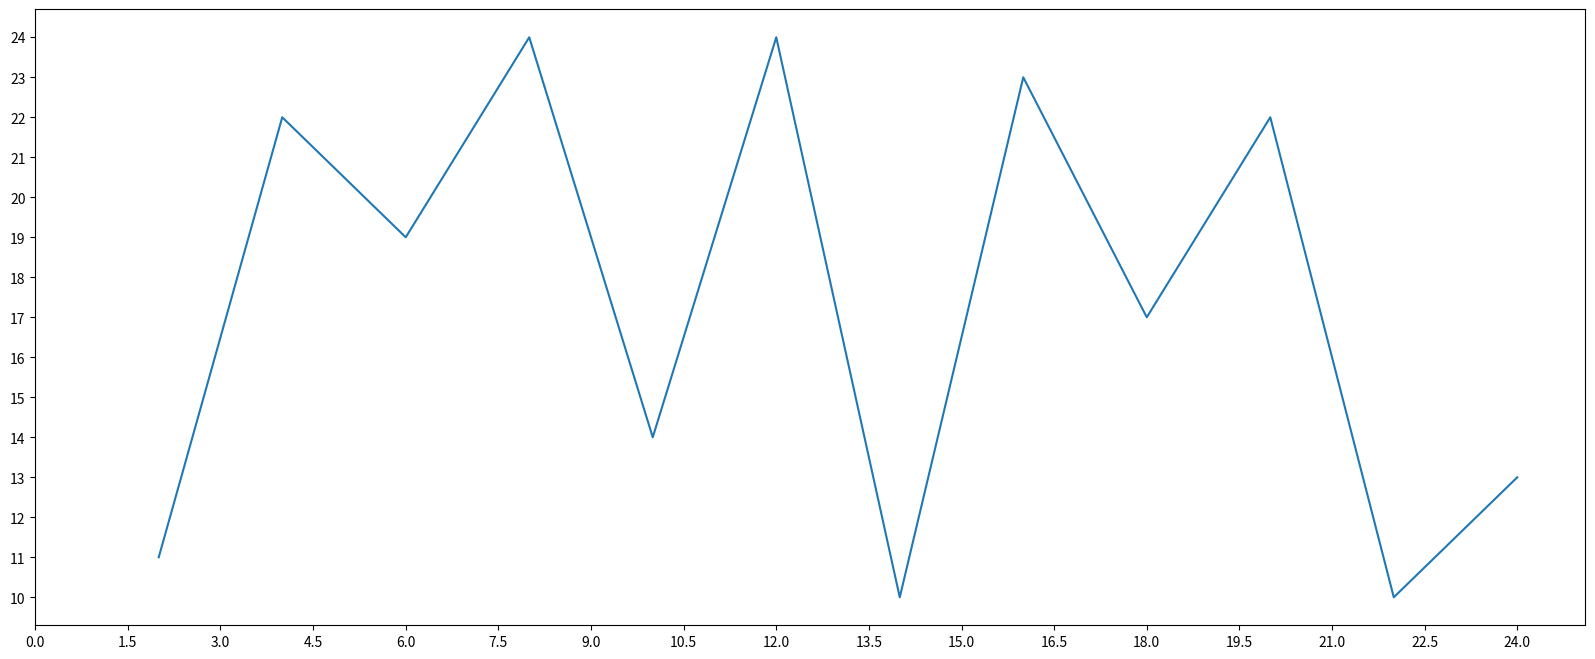

The matplotlib source for this figure:
''' 从 matplotlib 库中导入 pyplot 模块并重命名为 plt '''
from matplotlib import pyplot as plt
import random

# 参数设置
fig = plt.figure(figsize=(20,8),dpi=80)   # 大小和分辨率

x=range(2,26,2)
y=[random.randint(10, 25) for i in range(12)]

# 绘制
plt.plot(x,y)

# 绘制 x y 轴的刻度
_xticks_list = [i/2 for i in range(0,49)]
_yticks_list = range(min(y), max(y)+1)
plt.xticks(_xticks_list[::3])   # 传啥  X轴就绘制啥
plt.yticks(_yticks_list)

# 保存
# plt.savefig('./t1.png')  # 可以保存为矢量图  .svg  格式

# 表现
plt.show()
